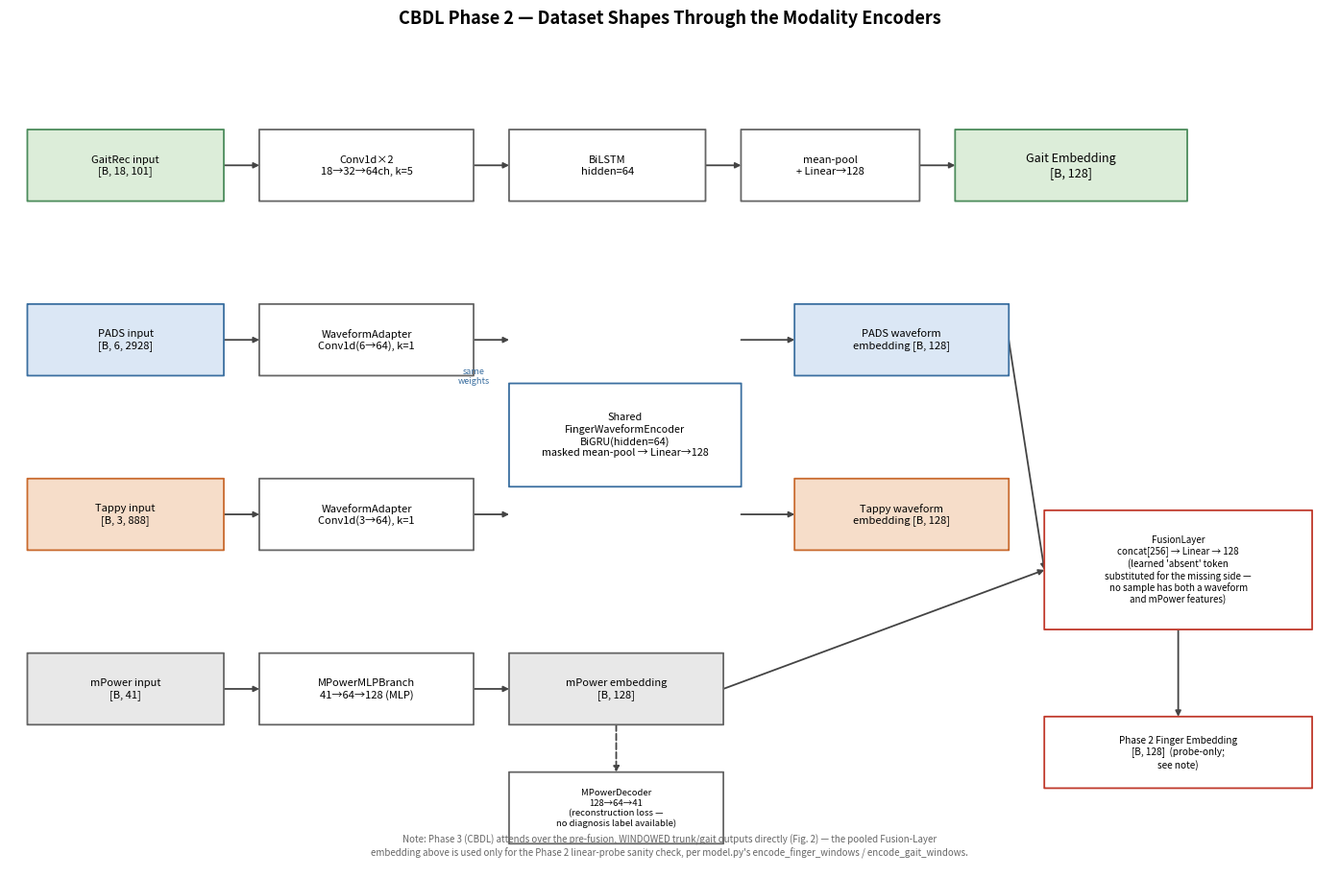
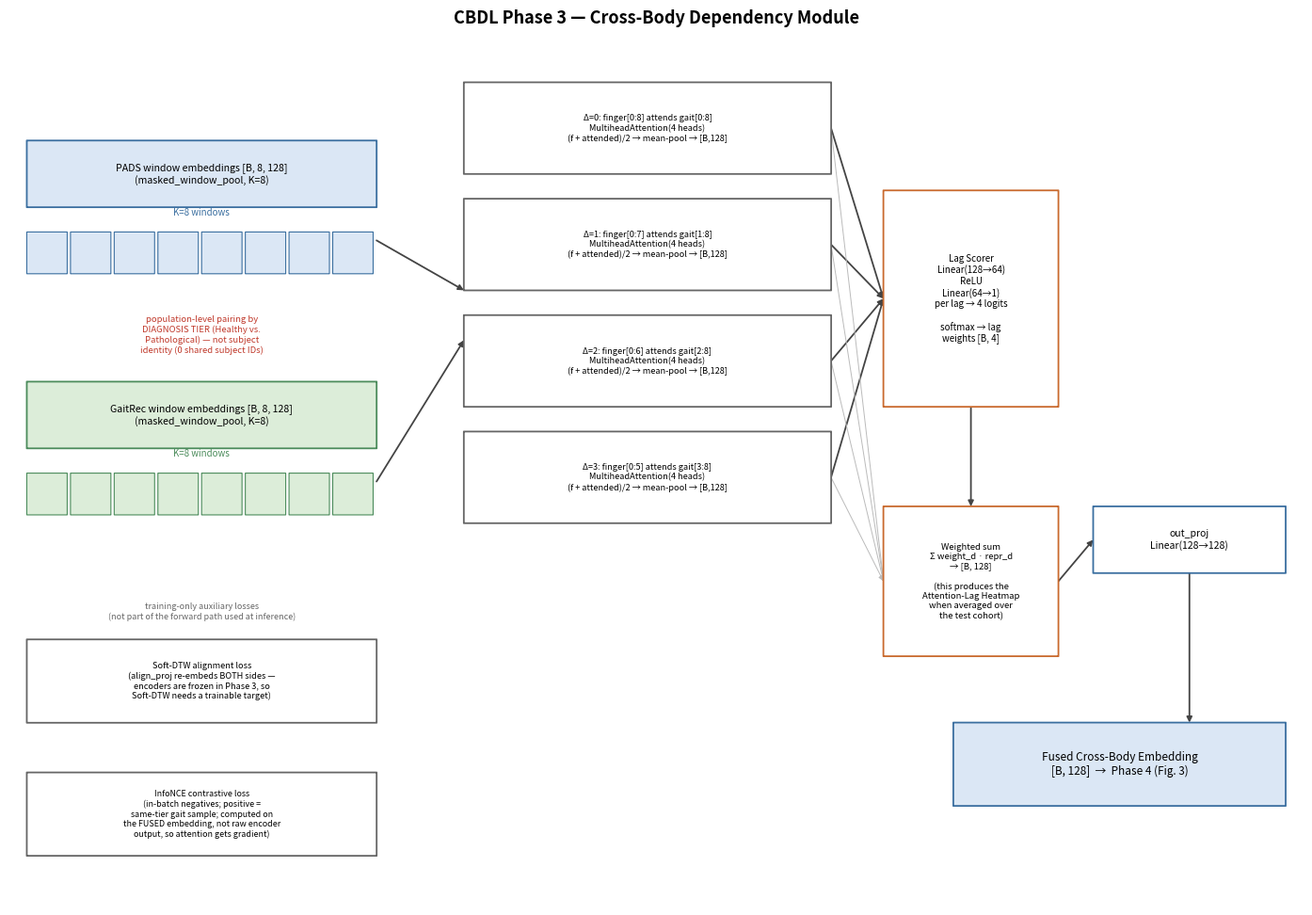
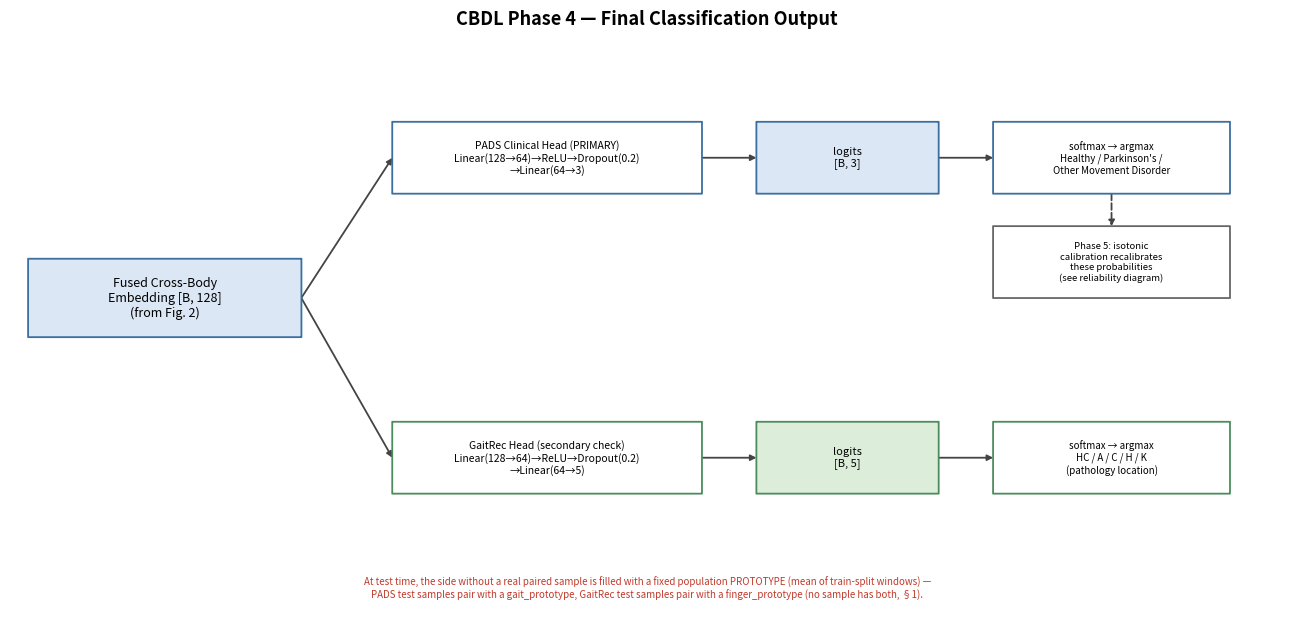

These figures' Python source, in order:
"""
Generates architecture / tensor-shape flow diagrams for the CBDL pipeline,
for use in a presentation: how each dataset's tensor shape changes through
the Phase 2 modality encoders, through the Phase 3 Cross-Body Dependency
Module (CBDL's core novelty), and into the Phase 4 final classification
output. These are block diagrams (shapes/architecture), not data plots —
companion to generate_preprocessing_figures.py (which shows how the raw
DATA changes) and generate_figures.py (which shows trained-model results).

Shapes and module names are taken directly from model.py, cross_body_module.py,
and train_phase4_clinical_head.py (K_WINDOWS=8, embed_dim=128, etc.) — this
script draws no numbers that aren't in that code.

Usage:
    python generate_pipeline_shape_figures.py --data-root "."
"""

from __future__ import annotations

import argparse
from pathlib import Path

import matplotlib
matplotlib.use("Agg")
import matplotlib.pyplot as plt
from matplotlib.patches import FancyBboxPatch

plt.rcParams["figure.dpi"] = 130
plt.rcParams["font.size"] = 8.5

BLUE, LBLUE = "#3b6fa0", "#dbe7f5"
ORANGE, LORANGE = "#c96a2e", "#f6ddc9"
GREEN, LGREEN = "#4c8c5c", "#dcedd9"
GRAY, LGRAY = "#666666", "#e8e8e8"
RED = "#c0392b"


def box(ax, x, y, w, h, text, fc=LBLUE, ec=BLUE, fontsize=8, lw=1.3, style="round,pad=0.012"):
    p = FancyBboxPatch((x, y), w, h, boxstyle=style, fc=fc, ec=ec, lw=lw, zorder=2)
    ax.add_patch(p)
    ax.text(x + w / 2, y + h / 2, text, ha="center", va="center", fontsize=fontsize, zorder=3)
    return x, y, w, h


def arrow(ax, p1, p2, color="#444444", lw=1.3, ls="-", **kw):
    ax.annotate("", xy=p2, xytext=p1,
                arrowprops=dict(arrowstyle="-|>", lw=lw, color=color, ls=ls, shrinkA=0, shrinkB=0), zorder=1, **kw)


def right(b):
    x, y, w, h = b
    return (x + w, y + h / 2)


def left(b):
    x, y, w, h = b
    return (x, y + h / 2)


def top(b):
    x, y, w, h = b
    return (x + w / 2, y + h)


def bottom(b):
    x, y, w, h = b
    return (x + w / 2, y)


def new_canvas(figsize, xlim, ylim, title):
    fig, ax = plt.subplots(figsize=figsize)
    ax.set_xlim(*xlim); ax.set_ylim(*ylim)
    ax.axis("off")
    fig.suptitle(title, fontsize=13, fontweight="bold", y=0.985)
    return fig, ax


# ─── Figure 1: Phase 2 — per-dataset shape flow through the modality encoders ──

def fig_encoders(out: Path):
    fig, ax = new_canvas((14, 9.5), (0, 148), (0, 100), "CBDL Phase 2 — Dataset Shapes Through the Modality Encoders")

    # GaitRec row
    g_in = box(ax, 2, 84, 22, 9, "GaitRec input\n[B, 18, 101]", fc=LGREEN, ec=GREEN)
    g_conv = box(ax, 28, 84, 24, 9, "Conv1d×2\n18→32→64ch, k=5", fc="white", ec=GRAY)
    g_lstm = box(ax, 56, 84, 22, 9, "BiLSTM\nhidden=64", fc="white", ec=GRAY)
    g_pool = box(ax, 82, 84, 20, 9, "mean-pool\n+ Linear→128", fc="white", ec=GRAY)
    g_out = box(ax, 106, 84, 26, 9, "Gait Embedding\n[B, 128]", fc=LGREEN, ec=GREEN, fontsize=9)
    for a, b_ in [(g_in, g_conv), (g_conv, g_lstm), (g_lstm, g_pool), (g_pool, g_out)]:
        arrow(ax, right(a), left(b_))

    # PADS row
    p_in = box(ax, 2, 62, 22, 9, "PADS input\n[B, 6, 2928]", fc=LBLUE, ec=BLUE)
    p_ad = box(ax, 28, 62, 24, 9, "WaveformAdapter\nConv1d(6→64), k=1", fc="white", ec=GRAY)
    arrow(ax, right(p_in), left(p_ad))

    # Tappy row
    t_in = box(ax, 2, 40, 22, 9, "Tappy input\n[B, 3, 888]", fc=LORANGE, ec=ORANGE)
    t_ad = box(ax, 28, 40, 24, 9, "WaveformAdapter\nConv1d(3→64), k=1", fc="white", ec=GRAY)
    arrow(ax, right(t_in), left(t_ad))

    # Shared trunk (converges PADS + Tappy)
    trunk = box(ax, 56, 48, 26, 13, "Shared\nFingerWaveformEncoder\nBiGRU(hidden=64)\nmasked mean-pool → Linear→128", fc="white", ec=BLUE, fontsize=7.8)
    arrow(ax, right(p_ad), (56, 62 + 4.5))
    arrow(ax, right(t_ad), (56, 40 + 4.5))
    ax.text(52, 61, "same\nweights", fontsize=6.5, color=BLUE, ha="center", style="italic")

    p_out = box(ax, 88, 62, 24, 9, "PADS waveform\nembedding [B, 128]", fc=LBLUE, ec=BLUE, fontsize=8)
    t_out = box(ax, 88, 40, 24, 9, "Tappy waveform\nembedding [B, 128]", fc=LORANGE, ec=ORANGE, fontsize=8)
    arrow(ax, (82, 62 + 4.5), left(p_out))
    arrow(ax, (82, 40 + 4.5), left(t_out))

    # mPower row
    m_in = box(ax, 2, 18, 22, 9, "mPower input\n[B, 41]", fc=LGRAY, ec=GRAY)
    m_mlp = box(ax, 28, 18, 24, 9, "MPowerMLPBranch\n41→64→128 (MLP)", fc="white", ec=GRAY)
    m_out = box(ax, 56, 18, 24, 9, "mPower embedding\n[B, 128]", fc=LGRAY, ec=GRAY, fontsize=8)
    arrow(ax, right(m_in), left(m_mlp))
    arrow(ax, right(m_mlp), left(m_out))
    m_dec = box(ax, 56, 3, 24, 9, "MPowerDecoder\n128→64→41\n(reconstruction loss —\nno diagnosis label available)", fc="white", ec=GRAY, fontsize=6.8)
    arrow(ax, bottom(m_out), top(m_dec), ls="--")

    # Fusion layer (PADS waveform embed + mPower embed -> Finger Embedding)
    fusion = box(ax, 116, 30, 30, 15, "FusionLayer\nconcat[256] → Linear → 128\n(learned 'absent' token\nsubstituted for the missing side —\nno sample has both a waveform\nand mPower features)", fc="white", ec=RED, fontsize=7)
    arrow(ax, right(p_out), left(fusion))
    arrow(ax, right(m_out), left(fusion))

    fe_out = box(ax, 116, 10, 30, 9, "Phase 2 Finger Embedding\n[B, 128]  (probe-only;\nsee note)", fc="white", ec=RED, fontsize=7.2)
    arrow(ax, bottom(fusion), top(fe_out))

    ax.text(74, 1.5,
            "Note: Phase 3 (CBDL) attends over the pre-fusion, WINDOWED trunk/gait outputs directly (Fig. 2) — the pooled Fusion-Layer\n"
            "embedding above is used only for the Phase 2 linear-probe sanity check, per model.py's encode_finger_windows / encode_gait_windows.",
            fontsize=7, color=GRAY, ha="center")

    fig.tight_layout(rect=[0, 0.03, 1, 0.96])
    fig.savefig(out, bbox_inches="tight")
    plt.close(fig)


# ─── Figure 2: Phase 3 — Cross-Body Dependency Module (CBDL) shape flow ────────

def window_strip(ax, x, y, w, h, n, fc, ec):
    cell_w = w / n
    for i in range(n):
        box(ax, x + i * cell_w, y, cell_w * 0.92, h, "", fc=fc, ec=ec, lw=0.8)
    ax.text(x + w / 2, y + h + 2, f"K={n} windows", fontsize=7, ha="center", color=ec)


def fig_cbdl(out: Path):
    fig, ax = new_canvas((14, 10), (0, 148), (0, 100), "CBDL Phase 3 — Cross-Body Dependency Module")

    # Windowed encodings feeding in (population-level pairing, not per-subject)
    box(ax, 2, 84, 40, 8, "PADS window embeddings [B, 8, 128]\n(masked_window_pool, K=8)", fc=LBLUE, ec=BLUE, fontsize=7.6)
    window_strip(ax, 2, 76, 40, 5, 8, LBLUE, BLUE)
    box(ax, 2, 55, 40, 8, "GaitRec window embeddings [B, 8, 128]\n(masked_window_pool, K=8)", fc=LGREEN, ec=GREEN, fontsize=7.6)
    window_strip(ax, 2, 47, 40, 5, 8, LGREEN, GREEN)

    ax.text(22, 66.5, "population-level pairing by\nDIAGNOSIS TIER (Healthy vs.\nPathological) — not subject\nidentity (0 shared subject IDs)",
            fontsize=6.8, color=RED, ha="center", style="italic")

    arrow(ax, (42, 80), (52, 74))
    arrow(ax, (42, 51), (52, 68))

    # Lagged cross-attention: 4 lag branches
    lag_y = [88, 74, 60, 46]
    lag_boxes = []
    for d, y in zip([0, 1, 2, 3], lag_y):
        b_ = box(ax, 52, y, 42, 11,
                  f"Δ={d}: finger[0:{8-d}] attends gait[{d}:8]\n"
                  f"MultiheadAttention(4 heads)\n(f + attended)/2 → mean-pool → [B,128]",
                  fc="white", ec=GRAY, fontsize=6.6)
        lag_boxes.append(b_)

    scorer = box(ax, 100, 60, 20, 26, "Lag Scorer\nLinear(128→64)\nReLU\nLinear(64→1)\nper lag → 4 logits\n\nsoftmax → lag\nweights [B, 4]", fc="white", ec=ORANGE, fontsize=7)
    for b_ in lag_boxes:
        arrow(ax, right(b_), left(scorer))

    weighted = box(ax, 100, 30, 20, 18, "Weighted sum\nΣ weight_d · repr_d\n→ [B, 128]\n\n(this produces the\nAttention-Lag Heatmap\nwhen averaged over\nthe test cohort)", fc="white", ec=ORANGE, fontsize=6.8)
    arrow(ax, bottom(scorer), top(weighted))
    for b_ in lag_boxes:
        arrow(ax, (94, b_[1] + b_[3] / 2), (100, 39), lw=0.7, color="#bbbbbb")

    outproj = box(ax, 124, 40, 22, 8, "out_proj\nLinear(128→128)", fc="white", ec=BLUE, fontsize=7.5)
    arrow(ax, right(weighted), left(outproj))

    fused = box(ax, 108, 12, 38, 10, "Fused Cross-Body Embedding\n[B, 128]  →  Phase 4 (Fig. 3)", fc=LBLUE, ec=BLUE, fontsize=8.5)
    arrow(ax, bottom(outproj), (135, 22))

    # Auxiliary training-only losses (dashed, off to the side)
    dtw = box(ax, 2, 22, 40, 10, "Soft-DTW alignment loss\n(align_proj re-embeds BOTH sides —\nencoders are frozen in Phase 3, so\nSoft-DTW needs a trainable target)", fc="white", ec=GRAY, fontsize=6.6, style="round,pad=0.012")
    infonce = box(ax, 2, 6, 40, 10, "InfoNCE contrastive loss\n(in-batch negatives; positive =\nsame-tier gait sample; computed on\nthe FUSED embedding, not raw encoder\noutput, so attention gets gradient)", fc="white", ec=GRAY, fontsize=6.4)
    ax.text(22, 34.5, "training-only auxiliary losses\n(not part of the forward path used at inference)", fontsize=6.5, color=GRAY, ha="center", style="italic")

    fig.tight_layout(rect=[0, 0.02, 1, 0.96])
    fig.savefig(out, bbox_inches="tight")
    plt.close(fig)


# ─── Figure 3: Phase 4 — final classification output shape flow ───────────────

def fig_final_output(out: Path):
    fig, ax = new_canvas((13, 6.5), (0, 140), (0, 85), "CBDL Phase 4 — Final Classification Output")

    fused = box(ax, 2, 44, 30, 12, "Fused Cross-Body\nEmbedding [B, 128]\n(from Fig. 2)", fc=LBLUE, ec=BLUE, fontsize=9)

    # PADS primary head
    p_head = box(ax, 42, 66, 34, 11, "PADS Clinical Head (PRIMARY)\nLinear(128→64)→ReLU→Dropout(0.2)\n→Linear(64→3)", fc="white", ec=BLUE, fontsize=7.5)
    p_logit = box(ax, 82, 66, 20, 11, "logits\n[B, 3]", fc=LBLUE, ec=BLUE, fontsize=8)
    p_soft = box(ax, 108, 66, 26, 11, "softmax → argmax\nHealthy / Parkinson's /\nOther Movement Disorder", fc="white", ec=BLUE, fontsize=7)
    arrow(ax, right(fused), (42, 71.5))
    arrow(ax, right(p_head), left(p_logit))
    arrow(ax, right(p_logit), left(p_soft))

    p_cal = box(ax, 108, 50, 26, 11, "Phase 5: isotonic\ncalibration recalibrates\nthese probabilities\n(see reliability diagram)", fc="white", ec=GRAY, fontsize=6.8)
    arrow(ax, bottom(p_soft), top(p_cal), ls="--")

    # GaitRec secondary head
    g_head = box(ax, 42, 20, 34, 11, "GaitRec Head (secondary check)\nLinear(128→64)→ReLU→Dropout(0.2)\n→Linear(64→5)", fc="white", ec=GREEN, fontsize=7.5)
    g_logit = box(ax, 82, 20, 20, 11, "logits\n[B, 5]", fc=LGREEN, ec=GREEN, fontsize=8)
    g_soft = box(ax, 108, 20, 26, 11, "softmax → argmax\nHC / A / C / H / K\n(pathology location)", fc="white", ec=GREEN, fontsize=7)
    arrow(ax, right(fused), (42, 25.5))
    arrow(ax, right(g_head), left(g_logit))
    arrow(ax, right(g_logit), left(g_soft))

    ax.text(70, 4, "At test time, the side without a real paired sample is filled with a fixed population PROTOTYPE (mean of train-split windows) —\n"
                   "PADS test samples pair with a gait_prototype, GaitRec test samples pair with a finger_prototype (no sample has both, §1).",
            fontsize=7, color=RED, ha="center", style="italic")

    fig.tight_layout(rect=[0, 0.02, 1, 0.96])
    fig.savefig(out, bbox_inches="tight")
    plt.close(fig)


def run(args):
    root = Path(args.data_root)
    figdir = root / "figures"
    figdir.mkdir(exist_ok=True)

    fig_encoders(figdir / "pipeline_encoders.png")
    print("Saved figures/pipeline_encoders.png")
    fig_cbdl(figdir / "pipeline_cbdl.png")
    print("Saved figures/pipeline_cbdl.png")
    fig_final_output(figdir / "pipeline_final_output.png")
    print("Saved figures/pipeline_final_output.png")


def parse_args():
    p = argparse.ArgumentParser()
    p.add_argument("--data-root", type=str, default=".")
    return p.parse_args()


if __name__ == "__main__":
    run(parse_args())
